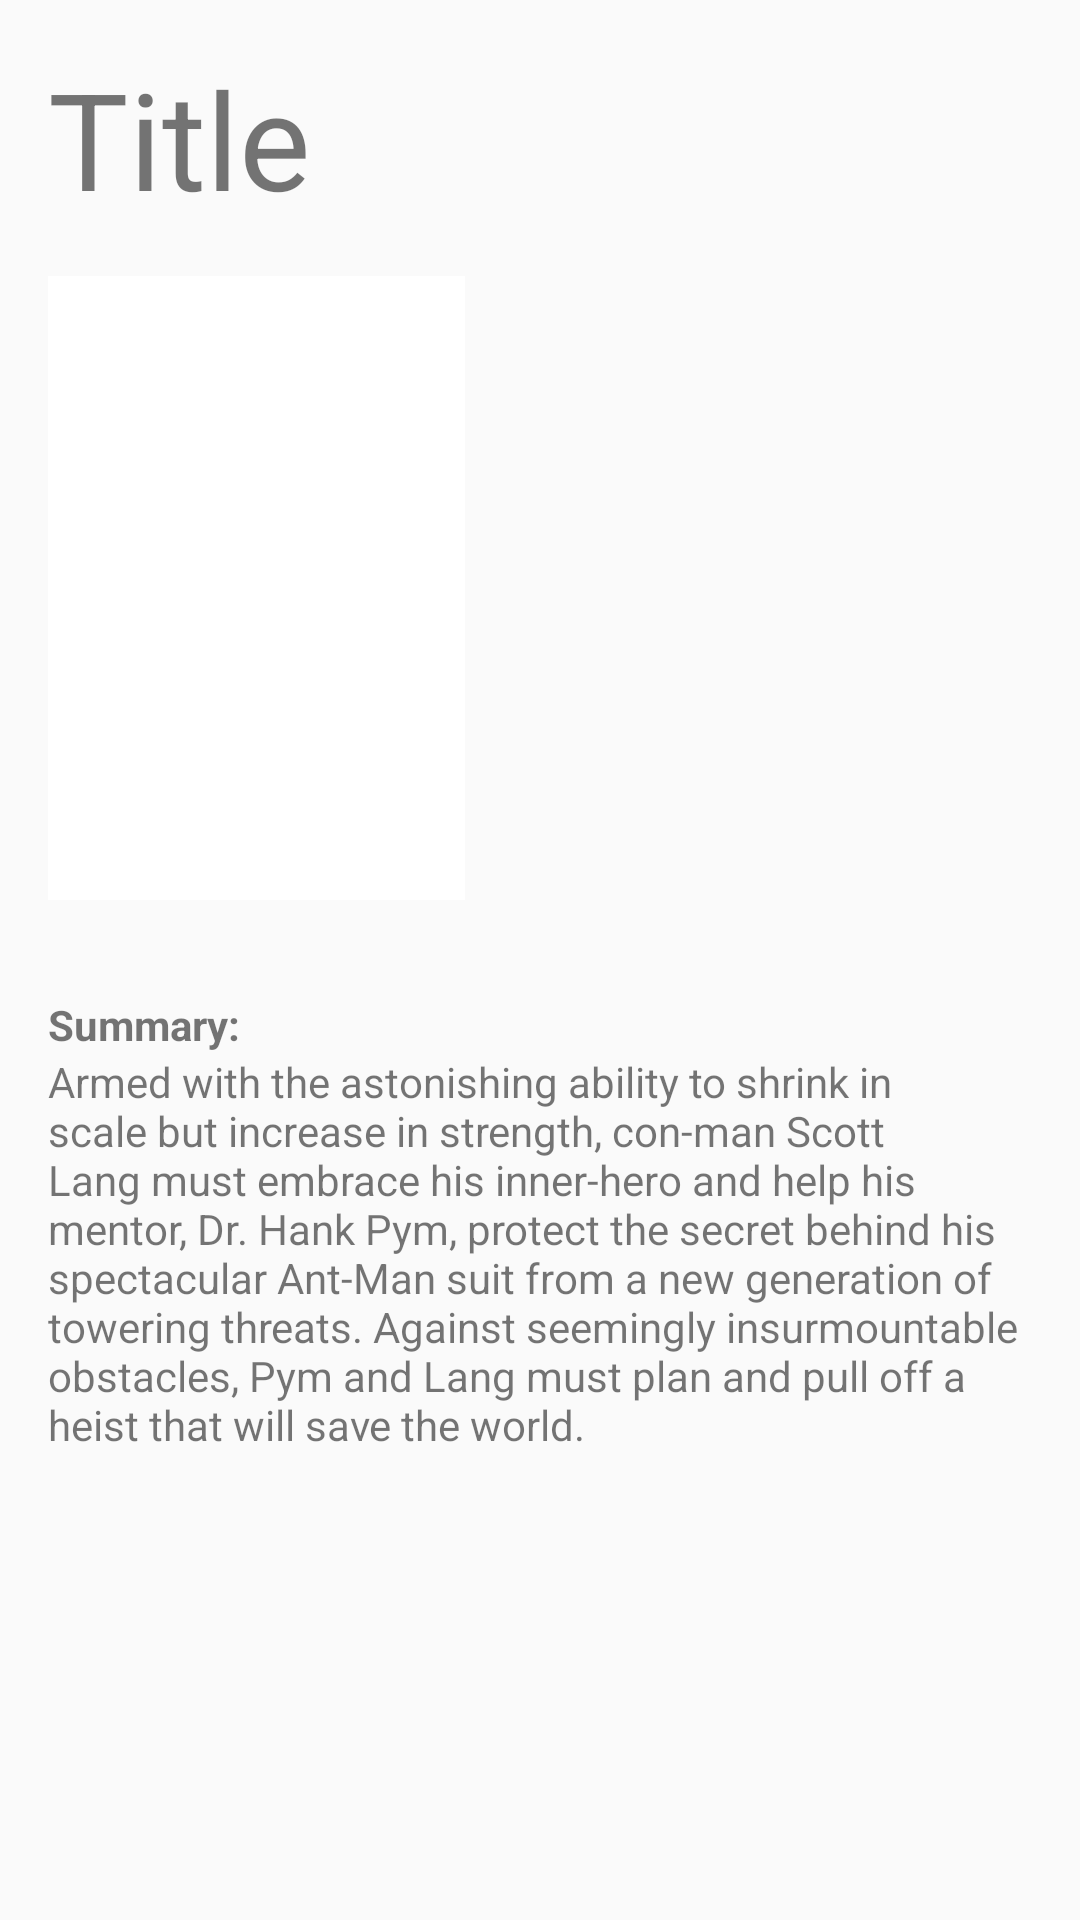

Here is an Android app screen rendered from its layout file. Give the layout XML and the strings, colors and styles it references.
<!-- AndroidManifest.xml: application theme AppTheme -->
<!-- res/layout/fragment_movie_info.xml -->
<?xml version="1.0" encoding="utf-8"?>
<ScrollView xmlns:android="http://schemas.android.com/apk/res/android"
    android:layout_width="match_parent"
    android:layout_height="match_parent"
    >

    <LinearLayout xmlns:android="http://schemas.android.com/apk/res/android"
        android:layout_width="match_parent"
        android:layout_height="match_parent"
        android:paddingLeft="16dp"
        android:paddingRight="16dp"
        android:orientation="vertical" >

        <LinearLayout xmlns:android="http://schemas.android.com/apk/res/android"
            android:layout_width="match_parent"
            android:layout_height="wrap_content"
            android:paddingTop="16dp"
            android:paddingBottom="16dp"
            android:orientation="horizontal" >

            <TextView
                android:id="@+id/myImageViewText"
                android:layout_width="wrap_content"
                android:layout_height="wrap_content"
                android:text="Title"
                android:textSize="45dp" />
        </LinearLayout>

        <LinearLayout xmlns:android="http://schemas.android.com/apk/res/android"
            android:layout_width="match_parent"
            android:layout_height="wrap_content"
            android:paddingBottom="16dp"
            android:orientation="horizontal" >

            <ImageView
                android:id="@+id/posterimage"
                android:layout_width="139dp"
                android:layout_height="208dp"
                android:layout_below="@+id/myImageView"
                android:background="@color/white"/>


        </LinearLayout>


        <LinearLayout xmlns:android="http://schemas.android.com/apk/res/android"
            android:layout_width="match_parent"
            android:layout_height="wrap_content"
            android:paddingTop="16dp"
            android:paddingBottom="16dp"
            android:orientation="horizontal" >

            <LinearLayout xmlns:android="http://schemas.android.com/apk/res/android"
                android:layout_width="match_parent"
                android:layout_height="wrap_content"
                android:orientation="vertical" >
                <TextView
                    android:id="@+id/movie_summary"
                    android:layout_width="match_parent"
                    android:layout_height="wrap_content"
                    android:text="Summary:"
                    android:textStyle="bold"/>

                <TextView
                    android:id="@+id/movie_overview"
                    android:layout_width="match_parent"
                    android:layout_height="wrap_content"
                    android:text="Armed with the astonishing ability to shrink in scale but increase in strength, con-man Scott Lang must embrace his inner-hero and help his mentor, Dr. Hank Pym, protect the secret behind his spectacular Ant-Man suit from a new generation of towering threats. Against seemingly insurmountable obstacles, Pym and Lang must plan and pull off a heist that will save the world."
                    />
            </LinearLayout>
        </LinearLayout>

        <LinearLayout xmlns:android="http://schemas.android.com/apk/res/android"
            android:layout_width="match_parent"
            android:id="@+id/trailers"
            android:visibility="gone"
            android:layout_height="wrap_content"
            android:paddingTop="16dp"
            android:paddingBottom="16dp"
            android:orientation="horizontal" >

            <LinearLayout xmlns:android="http://schemas.android.com/apk/res/android"
                android:layout_width="match_parent"
                android:layout_height="wrap_content"
                android:id="@+id/trailersInfo"
                android:orientation="vertical" >
                <TextView
                    android:id="@+id/movie_trailers"
                    android:layout_width="match_parent"
                    android:layout_height="wrap_content"
                    android:text="Trailers:"
                    android:textStyle="bold"
                    />


            </LinearLayout>
        </LinearLayout>

        <LinearLayout xmlns:android="http://schemas.android.com/apk/res/android"
            android:layout_width="match_parent"
            android:id="@+id/review"
            android:visibility="gone"
            android:layout_height="wrap_content"
            android:paddingTop="16dp"
            android:paddingBottom="16dp"
            android:orientation="horizontal" >

            <LinearLayout xmlns:android="http://schemas.android.com/apk/res/android"
                android:layout_width="match_parent"
                android:layout_height="wrap_content"
                android:id="@+id/reviewInfo"
                android:orientation="vertical" >
                <TextView
                    android:id="@+id/movie_reviews"
                    android:layout_width="match_parent"
                    android:layout_height="wrap_content"
                    android:text="Reviews:"
                    android:textStyle="bold"
                    />


            </LinearLayout>
        </LinearLayout>

    </LinearLayout>

    </ScrollView>
<!-- resources referenced by this layout -->
<resources>
  <color name="white">#FFFFFF</color>
  <style name="AppTheme" parent="Theme.AppCompat.Light.DarkActionBar">
          <item name="colorPrimary">@color/movie_green</item>
          <item name="colorPrimaryDark">@color/movie_dark_green</item>
          
          <item name="actionBarStyle">@style/ActionBar.Solid.Sunshine.NoTitle</item>
      </style>
  <color name="movie_green">#009688</color>
  <color name="movie_dark_green">#00796B</color>
  <style name="ActionBar.Solid.Sunshine.NoTitle" parent="@style/Widget.AppCompat.Light.ActionBar.Solid.Inverse">
          <item name="displayOptions">useLogo|showHome</item>
  
      </style>
</resources>
